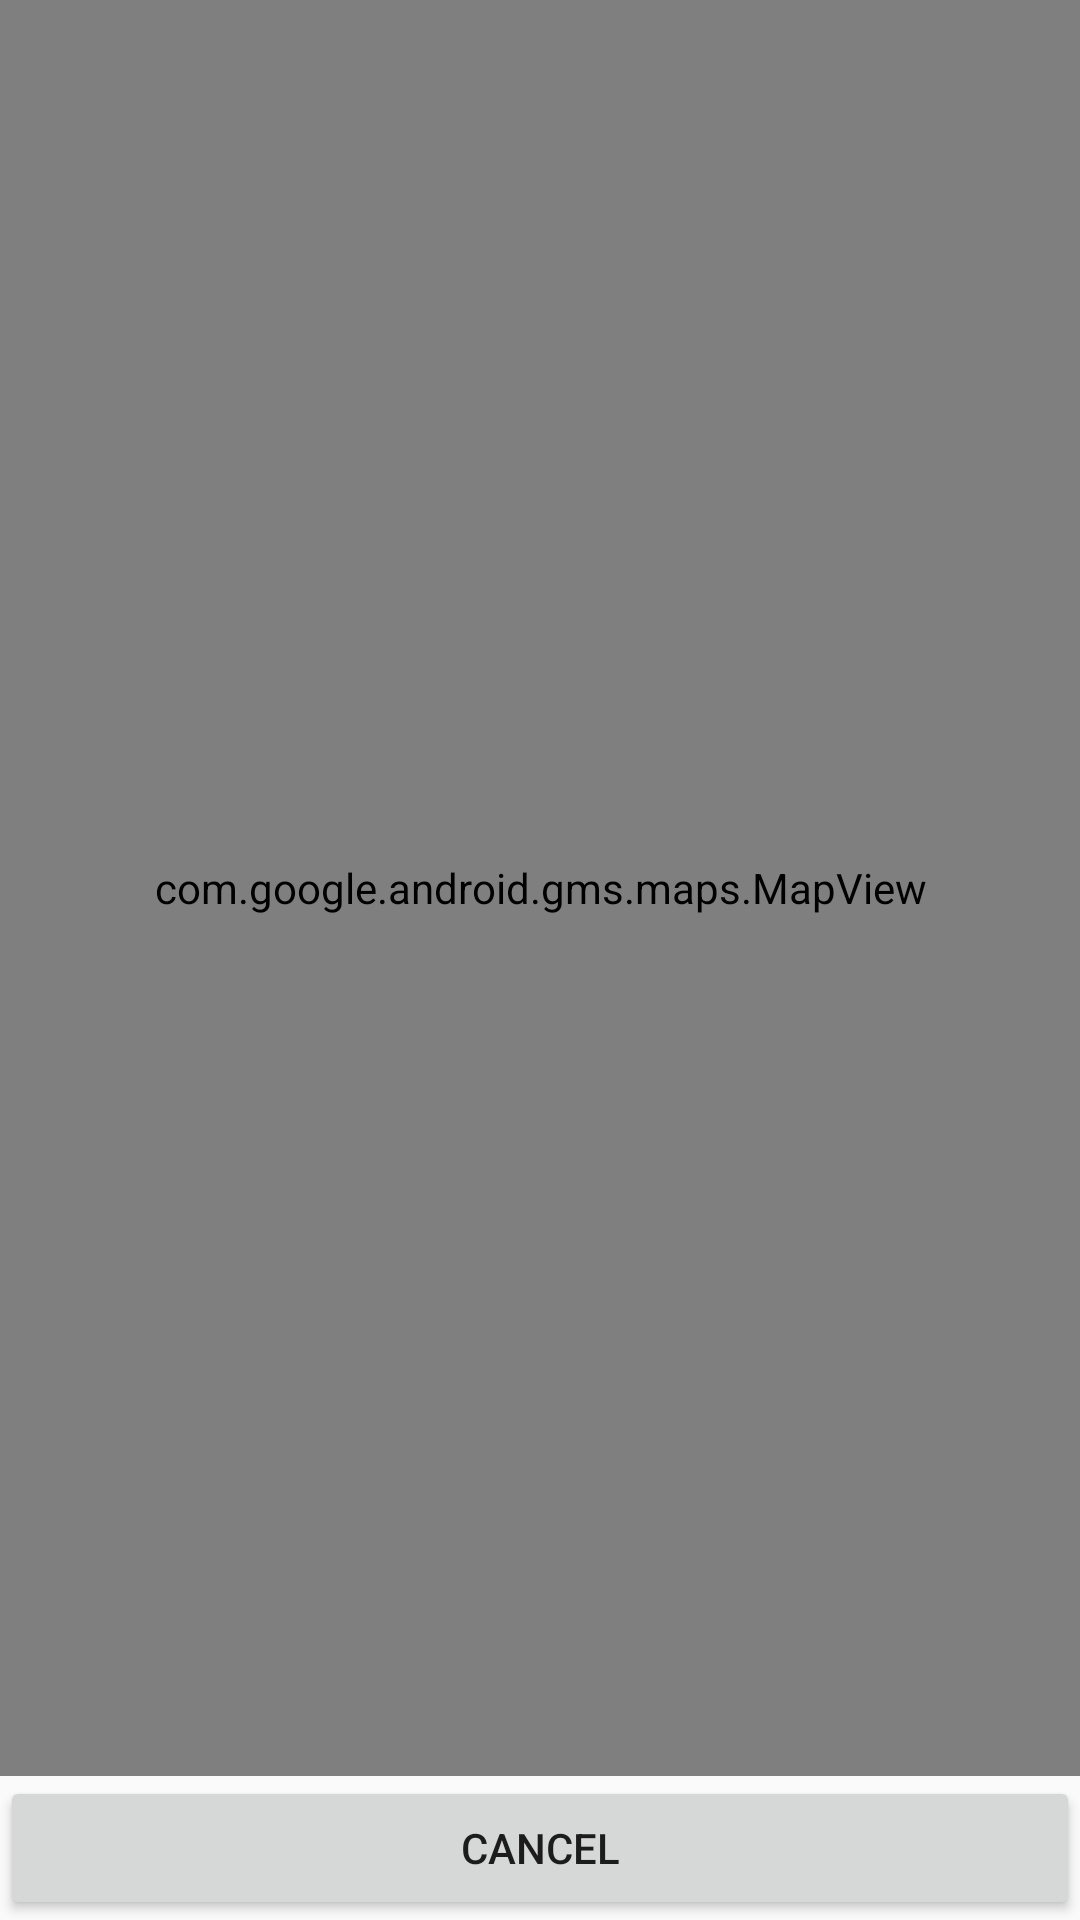

Write the Android layout XML for this screen, with the resource values it uses.
<!-- AndroidManifest.xml: application theme AppTheme -->
<!-- res/layout/dialogmap.xml -->
<?xml version="1.0" encoding="utf-8"?>
<LinearLayout xmlns:android="http://schemas.android.com/apk/res/android"
    android:orientation="vertical" android:layout_width="match_parent"
    android:layout_height="match_parent">

  

        <com.google.android.gms.maps.MapView
            xmlns:android="http://schemas.android.com/apk/res/android"
            android:id="@+id/mapView"
            android:layout_width="match_parent"
            android:layout_height="match_parent"
            android:layout_weight="1">

        </com.google.android.gms.maps.MapView>

        <Button
            android:layout_width="match_parent"
            android:layout_height="wrap_content"
            android:id="@+id/cancel_map_btn"
            android:text="Cancel"/>
    



</LinearLayout>
<!-- resources referenced by this layout -->
<resources>
  <style name="AppTheme" parent="Theme.AppCompat.Light.DarkActionBar">
          
          <item name="colorPrimary">@color/colorPrimary</item>
          <item name="colorPrimaryDark">@color/colorPrimaryDark</item>
          <item name="colorAccent">@color/colorAccent</item>
  
          <item name="colorControlNormal">#708aff</item>
          <item name="colorControlActivated">#708aff</item>
          <item name="colorControlHighlight">#708aff</item>
  
      </style>
  <color name="colorPrimary">#3F51B5</color>
  <color name="colorPrimaryDark">#303F9F</color>
  <color name="colorAccent">#939393</color>
</resources>
